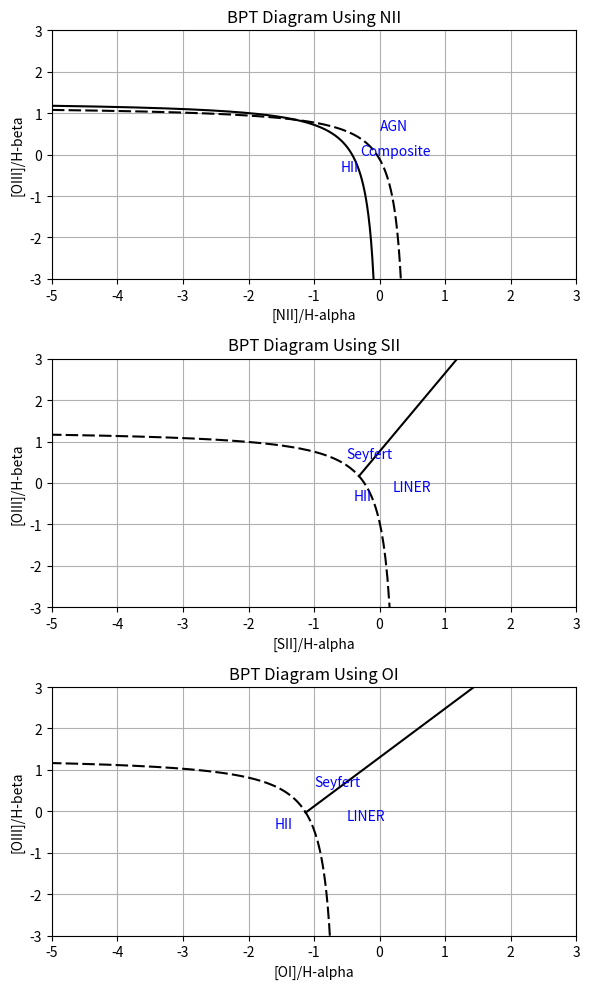

Here is the Python script that generated this plot:
#!/usr/bin/python 

import matplotlib.animation as animation
import matplotlib.pyplot as plt
import numpy as np

#fig = plt.figure()
c, (ax1, ax2, ax3) = plt.subplots(3, 1, figsize=(6, 10))#3 subplots
for ax in [ax1, ax2, ax3]:
    ax.set_ylim(-3, 3)
    ax.set_xlim(-5, 3)
    ax.grid()

#NII BPT
    
xVals2 = np.arange(-10, 0.05, 0.01)
xVals = np.arange(-10, 0.47, 0.01)
nDelim2 = 0.61 / (xVals2 - 0.05) + 1.3
nDelim = 0.61 / (xVals - 0.47) + 1.19
ax1.set_title("BPT Diagram Using NII")
ax1.set_xlabel("[NII]/H-alpha")
ax1.set_ylabel("[OIII]/H-beta")
ax1.text(-0.6, -0.4, "HII", color='b')
ax1.text(-0.3, 0, "Composite", color='b')
ax1.text(0, 0.6, "AGN", color='b')
ax1.plot(xVals, nDelim, c='k', dashes=[6,2])
ax1.plot(xVals2, nDelim2, c='k')

#SII BPT

xS = np.arange(-6, 0.32, 0.03)
xS2 = np.arange(-0.315, 4, 0.01)
sDelim = 0.72 / (xS - 0.32) + 1.3
sDelim2 = 1.89*xS2 + 0.76 
ax2.set_title("BPT Diagram Using SII")
ax2.set_xlabel("[SII]/H-alpha")
ax2.set_ylabel("[OIII]/H-beta")
ax2.text(-0.4, -0.4, "HII", color='b')
ax2.text(-0.5, 0.6, "Seyfert", color='b')
ax2.text(0.2, -0.2, "LINER", color='b')
ax2.plot(xS, sDelim, c='k', dashes=[6,2])
ax2.plot(xS2, sDelim2, c='k')

#OI BPT 

xO = np.arange(-6, -0.59, 0.01)
xO2 = np.arange(-1.13, 4, 0.01)
oDelim = 0.73 / (xO + 0.59) + 1.33
oDelim2 = 1.18*xO2 + 1.3
ax3.set_title("BPT Diagram Using OI")
ax3.set_xlabel("[OI]/H-alpha")
ax3.set_ylabel("[OIII]/H-beta")
ax3.text(-1.6, -0.4, "HII", color='b')
ax3.text(-1, 0.6, "Seyfert", color='b')
ax3.text(-0.5, -0.2, "LINER", color='b')
ax3.plot(xO, oDelim, c='k', dashes=[6,2])
ax3.plot(xO2, oDelim2, c='k')

def animate(i):
    graph_data = open('/Users/plira/india_temp/variable_spectra/auto/cumulative_BPT.txt', 'r').read()
    #lines = graph_data.strip()
    lines = graph_data.split('\n')
    xNIIc = []
    yNIIc = []
    xSIIc = []
    ySIIc = []
    xOIc = []
    yOIc = []

    NIIcolors = []
    SIIcolors = []
    OIcolors = []
    
    for line in lines:
        if len(line) > 1:
            #'Filename','hAlpha','NII','hBeta','OIII','SII','OI','noise','hAisClear','NIIisClear','hBisClear','OIIIisClear','SIIisClear','OIisClear','tooNoisy', 'BPT NII', 'BPT SII', 'BPT OI'
            #name, hA, NII, hB, OIII, SII, OI, noise, hAc, NIIc, hBc, OIIIc, SIIc, OIc, tooNoisy, BPTNII, BPTSII, BPTOI = line.split(',')
            output = line.split(',')
            #print(output)
            hA = output[1]
            NII = output[2]
            hB = output[3]
            OIII = output[4]
            SII = output[5]
            OI = output[6]
            noise = output[7]
            hAc = output[8] #1 for clear, 0 for unclear
            NIIc = output[9]
            hBc = output[10]
            OIIIc = output[11]
            SIIc = output[12]
            OIc = output[13]
            tooNoisy = output[14]
            #BPTNII = output[15]
            #BPTSII = output[16]
            #BPTOI = output[17]
            
            xNII = np.log(float(NII)/float(hA))
            yNII = np.log(float(OIII)/float(hB))
            xNIIc.append(xNII)
            yNIIc.append(yNII)
            #print(xNIIc)
            
            xSII = np.log(float(SII)/float(hA))
            ySII = np.log(float(OIII)/float(hB))
            xSIIc.append(xSII)
            ySIIc.append(ySII)
            #print(xSIIc)
            
            xOI = np.log(float(OI)/float(hA))
            yOI = np.log(float(OIII)/float(hB))
            xOIc.append(xOI)
            yOIc.append(yOI)
            #print(xOIc)
        else:
            continue
        
    for j in range(len(xNIIc)):
        ax1.plot(xNIIc[j], yNIIc[j], marker='o', c='k')
        ax2.plot(xSIIc[j], ySIIc[j], marker='o', c='k')
        ax3.plot(xOIc[j], yOIc[j], marker='o', c='k')

ani = animation.FuncAnimation(c, animate, interval=1000)
plt.tight_layout()
plt.show()
    
